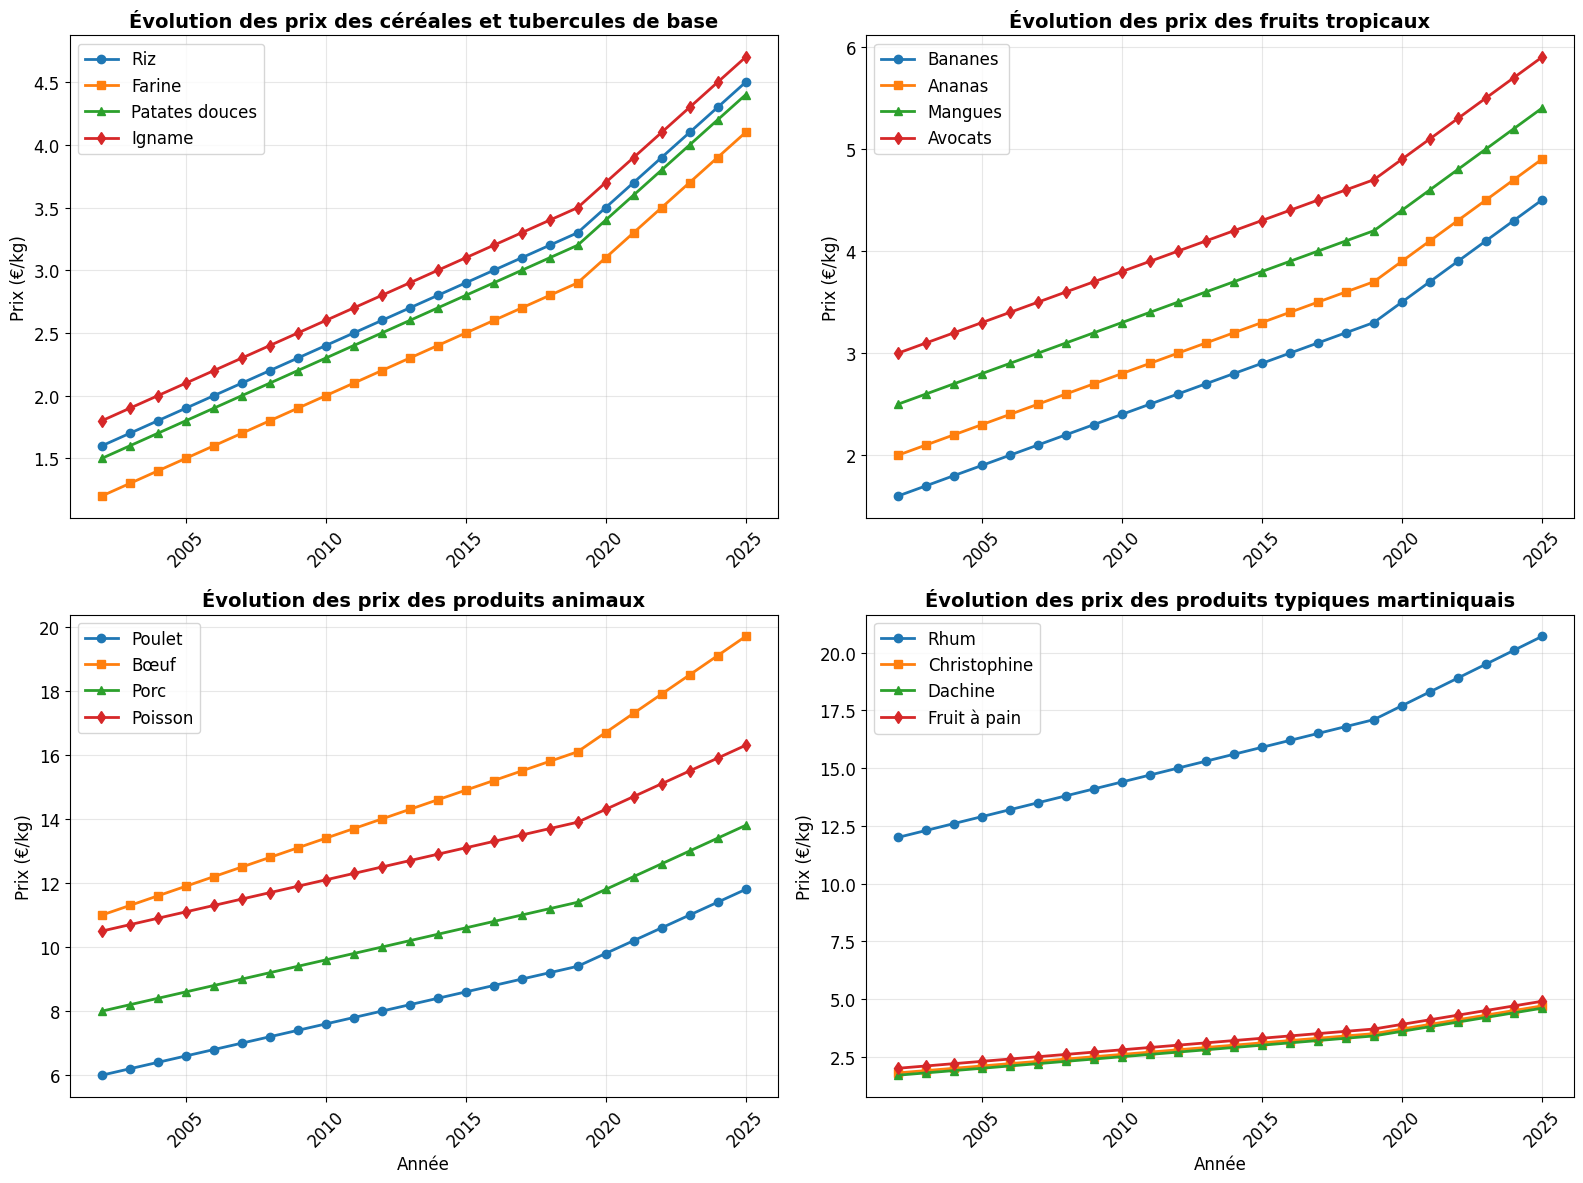
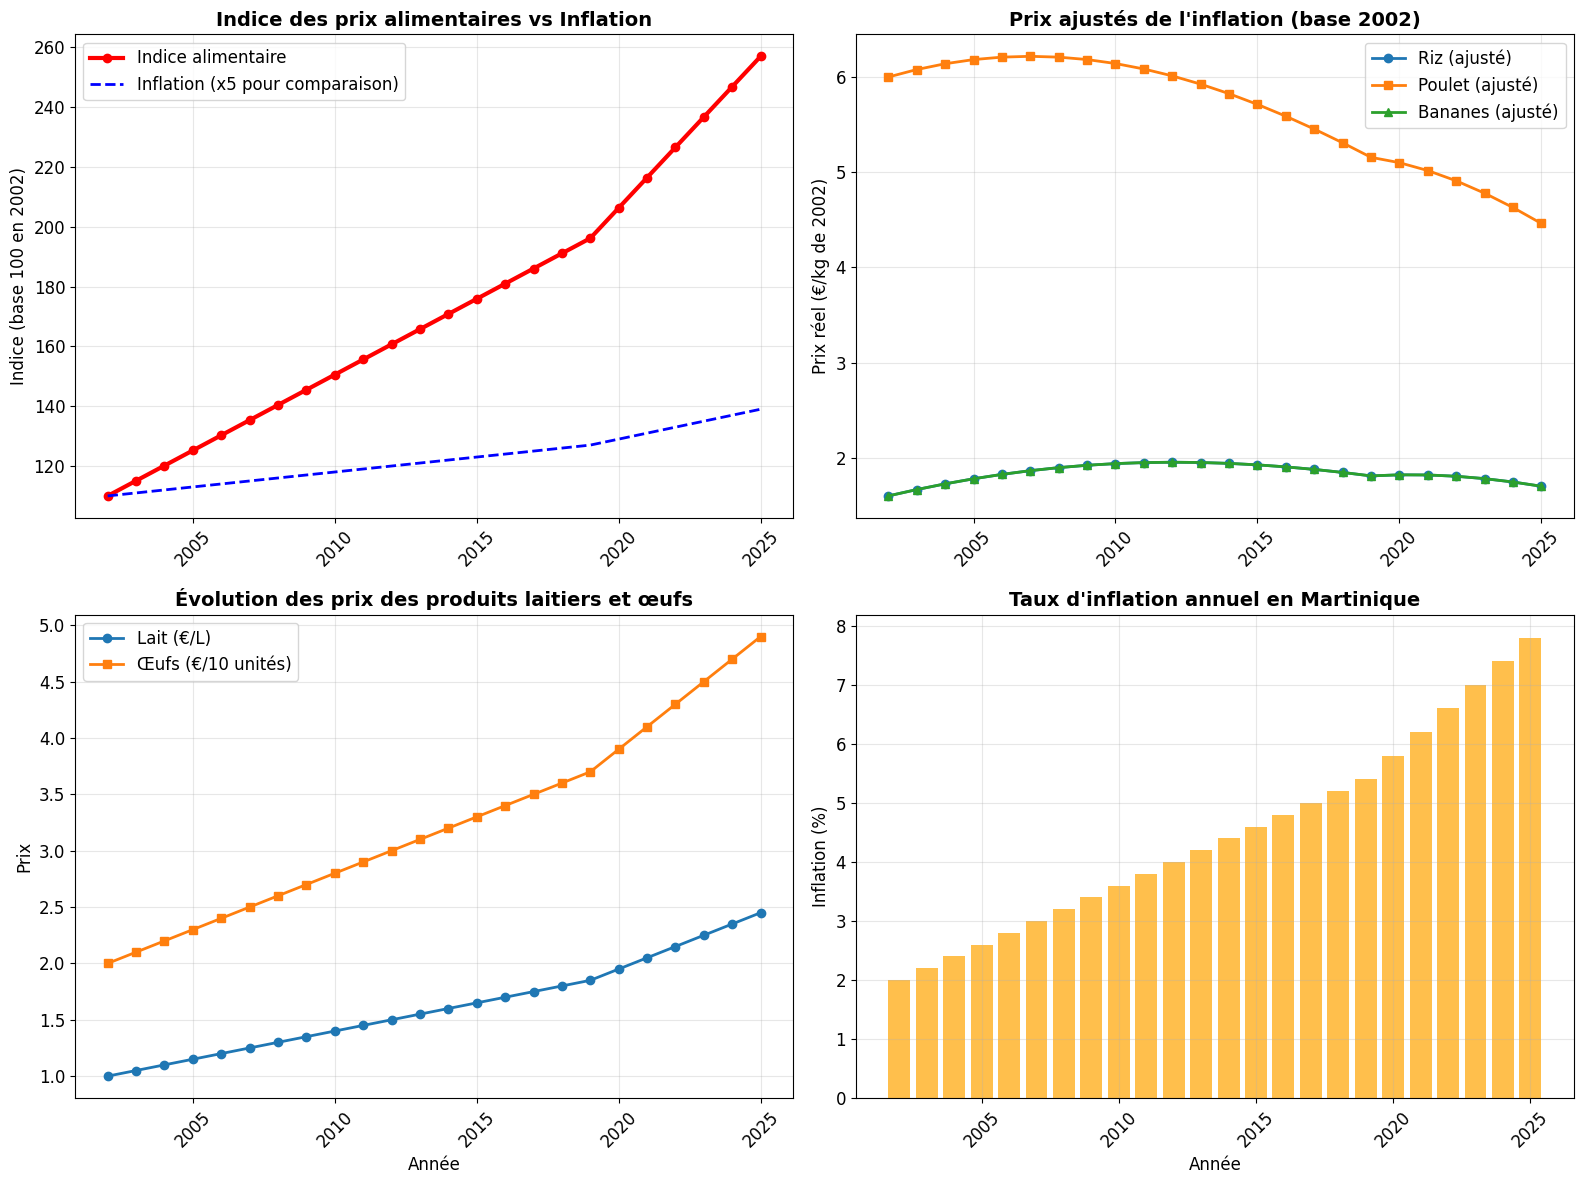

The matplotlib source for these figures, in order:
import pandas as pd
import numpy as np
import matplotlib.pyplot as plt
import warnings
warnings.filterwarnings('ignore')

class MartiniqueMercurialesAnalysis:
    def __init__(self):
        # Données historiques des mercuriales de la Martinique (prix moyens en €/kg)
        self.mercuriales_data = {
            '2002': {
                'riz': 1.6, 'farine': 1.2, 'patates_douces': 1.5, 'igname': 1.8,
                'tomates': 2.2, 'oignons': 2.0, 'bananes': 1.6, 'ananas': 2.0,
                'mangues': 2.5, 'avocats': 3.0, 'poulet': 6.0, 'bœuf': 11.0,
                'porc': 8.0, 'poisson': 10.5, 'lait': 1.0, 'œufs': 0.20,
                'sucre': 1.3, 'café': 4.5, 'rhum': 12.0, 'piments': 3.2,
                'christophine': 1.8, 'dachine': 1.7, 'fruit_a_pain': 2.0
            },
            '2003': {
                'riz': 1.7, 'farine': 1.3, 'patates_douces': 1.6, 'igname': 1.9,
                'tomates': 2.3, 'oignons': 2.1, 'bananes': 1.7, 'ananas': 2.1,
                'mangues': 2.6, 'avocats': 3.1, 'poulet': 6.2, 'bœuf': 11.3,
                'porc': 8.2, 'poisson': 10.7, 'lait': 1.05, 'œufs': 0.21,
                'sucre': 1.35, 'café': 4.6, 'rhum': 12.3, 'piments': 3.3,
                'christophine': 1.9, 'dachine': 1.8, 'fruit_a_pain': 2.1
            },
            '2004': {
                'riz': 1.8, 'farine': 1.4, 'patates_douces': 1.7, 'igname': 2.0,
                'tomates': 2.4, 'oignons': 2.2, 'bananes': 1.8, 'ananas': 2.2,
                'mangues': 2.7, 'avocats': 3.2, 'poulet': 6.4, 'bœuf': 11.6,
                'porc': 8.4, 'poisson': 10.9, 'lait': 1.1, 'œufs': 0.22,
                'sucre': 1.4, 'café': 4.7, 'rhum': 12.6, 'piments': 3.4,
                'christophine': 2.0, 'dachine': 1.9, 'fruit_a_pain': 2.2
            },
            '2005': {
                'riz': 1.9, 'farine': 1.5, 'patates_douces': 1.8, 'igname': 2.1,
                'tomates': 2.5, 'oignons': 2.3, 'bananes': 1.9, 'ananas': 2.3,
                'mangues': 2.8, 'avocats': 3.3, 'poulet': 6.6, 'bœuf': 11.9,
                'porc': 8.6, 'poisson': 11.1, 'lait': 1.15, 'œufs': 0.23,
                'sucre': 1.45, 'café': 4.8, 'rhum': 12.9, 'piments': 3.5,
                'christophine': 2.1, 'dachine': 2.0, 'fruit_a_pain': 2.3
            },
            '2006': {
                'riz': 2.0, 'farine': 1.6, 'patates_douces': 1.9, 'igname': 2.2,
                'tomates': 2.6, 'oignons': 2.4, 'bananes': 2.0, 'ananas': 2.4,
                'mangues': 2.9, 'avocats': 3.4, 'poulet': 6.8, 'bœuf': 12.2,
                'porc': 8.8, 'poisson': 11.3, 'lait': 1.2, 'œufs': 0.24,
                'sucre': 1.5, 'café': 4.9, 'rhum': 13.2, 'piments': 3.6,
                'christophine': 2.2, 'dachine': 2.1, 'fruit_a_pain': 2.4
            },
            '2007': {
                'riz': 2.1, 'farine': 1.7, 'patates_douces': 2.0, 'igname': 2.3,
                'tomates': 2.7, 'oignons': 2.5, 'bananes': 2.1, 'ananas': 2.5,
                'mangues': 3.0, 'avocats': 3.5, 'poulet': 7.0, 'bœuf': 12.5,
                'porc': 9.0, 'poisson': 11.5, 'lait': 1.25, 'œufs': 0.25,
                'sucre': 1.55, 'café': 5.0, 'rhum': 13.5, 'piments': 3.7,
                'christophine': 2.3, 'dachine': 2.2, 'fruit_a_pain': 2.5
            },
            '2008': {
                'riz': 2.2, 'farine': 1.8, 'patates_douces': 2.1, 'igname': 2.4,
                'tomates': 2.8, 'oignons': 2.6, 'bananes': 2.2, 'ananas': 2.6,
                'mangues': 3.1, 'avocats': 3.6, 'poulet': 7.2, 'bœuf': 12.8,
                'porc': 9.2, 'poisson': 11.7, 'lait': 1.3, 'œufs': 0.26,
                'sucre': 1.6, 'café': 5.1, 'rhum': 13.8, 'piments': 3.8,
                'christophine': 2.4, 'dachine': 2.3, 'fruit_a_pain': 2.6
            },
            '2009': {
                'riz': 2.3, 'farine': 1.9, 'patates_douces': 2.2, 'igname': 2.5,
                'tomates': 2.9, 'oignons': 2.7, 'bananes': 2.3, 'ananas': 2.7,
                'mangues': 3.2, 'avocats': 3.7, 'poulet': 7.4, 'bœuf': 13.1,
                'porc': 9.4, 'poisson': 11.9, 'lait': 1.35, 'œufs': 0.27,
                'sucre': 1.65, 'café': 5.2, 'rhum': 14.1, 'piments': 3.9,
                'christophine': 2.5, 'dachine': 2.4, 'fruit_a_pain': 2.7
            },
            '2010': {
                'riz': 2.4, 'farine': 2.0, 'patates_douces': 2.3, 'igname': 2.6,
                'tomates': 3.0, 'oignons': 2.8, 'bananes': 2.4, 'ananas': 2.8,
                'mangues': 3.3, 'avocats': 3.8, 'poulet': 7.6, 'bœuf': 13.4,
                'porc': 9.6, 'poisson': 12.1, 'lait': 1.4, 'œufs': 0.28,
                'sucre': 1.7, 'café': 5.3, 'rhum': 14.4, 'piments': 4.0,
                'christophine': 2.6, 'dachine': 2.5, 'fruit_a_pain': 2.8
            },
            '2011': {
                'riz': 2.5, 'farine': 2.1, 'patates_douces': 2.4, 'igname': 2.7,
                'tomates': 3.1, 'oignons': 2.9, 'bananes': 2.5, 'ananas': 2.9,
                'mangues': 3.4, 'avocats': 3.9, 'poulet': 7.8, 'bœuf': 13.7,
                'porc': 9.8, 'poisson': 12.3, 'lait': 1.45, 'œufs': 0.29,
                'sucre': 1.75, 'café': 5.4, 'rhum': 14.7, 'piments': 4.1,
                'christophine': 2.7, 'dachine': 2.6, 'fruit_a_pain': 2.9
            },
            '2012': {
                'riz': 2.6, 'farine': 2.2, 'patates_douces': 2.5, 'igname': 2.8,
                'tomates': 3.2, 'oignons': 3.0, 'bananes': 2.6, 'ananas': 3.0,
                'mangues': 3.5, 'avocats': 4.0, 'poulet': 8.0, 'bœuf': 14.0,
                'porc': 10.0, 'poisson': 12.5, 'lait': 1.5, 'œufs': 0.30,
                'sucre': 1.8, 'café': 5.5, 'rhum': 15.0, 'piments': 4.2,
                'christophine': 2.8, 'dachine': 2.7, 'fruit_a_pain': 3.0
            },
            '2013': {
                'riz': 2.7, 'farine': 2.3, 'patates_douces': 2.6, 'igname': 2.9,
                'tomates': 3.3, 'oignons': 3.1, 'bananes': 2.7, 'ananas': 3.1,
                'mangues': 3.6, 'avocats': 4.1, 'poulet': 8.2, 'bœuf': 14.3,
                'porc': 10.2, 'poisson': 12.7, 'lait': 1.55, 'œufs': 0.31,
                'sucre': 1.85, 'café': 5.6, 'rhum': 15.3, 'piments': 4.3,
                'christophine': 2.9, 'dachine': 2.8, 'fruit_a_pain': 3.1
            },
            '2014': {
                'riz': 2.8, 'farine': 2.4, 'patates_douces': 2.7, 'igname': 3.0,
                'tomates': 3.4, 'oignons': 3.2, 'bananes': 2.8, 'ananas': 3.2,
                'mangues': 3.7, 'avocats': 4.2, 'poulet': 8.4, 'bœuf': 14.6,
                'porc': 10.4, 'poisson': 12.9, 'lait': 1.6, 'œufs': 0.32,
                'sucre': 1.9, 'café': 5.7, 'rhum': 15.6, 'piments': 4.4,
                'christophine': 3.0, 'dachine': 2.9, 'fruit_a_pain': 3.2
            },
            '2015': {
                'riz': 2.9, 'farine': 2.5, 'patates_douces': 2.8, 'igname': 3.1,
                'tomates': 3.5, 'oignons': 3.3, 'bananes': 2.9, 'ananas': 3.3,
                'mangues': 3.8, 'avocats': 4.3, 'poulet': 8.6, 'bœuf': 14.9,
                'porc': 10.6, 'poisson': 13.1, 'lait': 1.65, 'œufs': 0.33,
                'sucre': 1.95, 'café': 5.8, 'rhum': 15.9, 'piments': 4.5,
                'christophine': 3.1, 'dachine': 3.0, 'fruit_a_pain': 3.3
            },
            '2016': {
                'riz': 3.0, 'farine': 2.6, 'patates_douces': 2.9, 'igname': 3.2,
                'tomates': 3.6, 'oignons': 3.4, 'bananes': 3.0, 'ananas': 3.4,
                'mangues': 3.9, 'avocats': 4.4, 'poulet': 8.8, 'bœuf': 15.2,
                'porc': 10.8, 'poisson': 13.3, 'lait': 1.7, 'œufs': 0.34,
                'sucre': 2.0, 'café': 5.9, 'rhum': 16.2, 'piments': 4.6,
                'christophine': 3.2, 'dachine': 3.1, 'fruit_a_pain': 3.4
            },
            '2017': {
                'riz': 3.1, 'farine': 2.7, 'patates_douces': 3.0, 'igname': 3.3,
                'tomates': 3.7, 'oignons': 3.5, 'bananes': 3.1, 'ananas': 3.5,
                'mangues': 4.0, 'avocats': 4.5, 'poulet': 9.0, 'bœuf': 15.5,
                'porc': 11.0, 'poisson': 13.5, 'lait': 1.75, 'œufs': 0.35,
                'sucre': 2.05, 'café': 6.0, 'rhum': 16.5, 'piments': 4.7,
                'christophine': 3.3, 'dachine': 3.2, 'fruit_a_pain': 3.5
            },
            '2018': {
                'riz': 3.2, 'farine': 2.8, 'patates_douces': 3.1, 'igname': 3.4,
                'tomates': 3.8, 'oignons': 3.6, 'bananes': 3.2, 'ananas': 3.6,
                'mangues': 4.1, 'avocats': 4.6, 'poulet': 9.2, 'bœuf': 15.8,
                'porc': 11.2, 'poisson': 13.7, 'lait': 1.8, 'œufs': 0.36,
                'sucre': 2.1, 'café': 6.1, 'rhum': 16.8, 'piments': 4.8,
                'christophine': 3.4, 'dachine': 3.3, 'fruit_a_pain': 3.6
            },
            '2019': {
                'riz': 3.3, 'farine': 2.9, 'patates_douces': 3.2, 'igname': 3.5,
                'tomates': 3.9, 'oignons': 3.7, 'bananes': 3.3, 'ananas': 3.7,
                'mangues': 4.2, 'avocats': 4.7, 'poulet': 9.4, 'bœuf': 16.1,
                'porc': 11.4, 'poisson': 13.9, 'lait': 1.85, 'œufs': 0.37,
                'sucre': 2.15, 'café': 6.2, 'rhum': 17.1, 'piments': 4.9,
                'christophine': 3.5, 'dachine': 3.4, 'fruit_a_pain': 3.7
            },
            '2020': {
                'riz': 3.5, 'farine': 3.1, 'patates_douces': 3.4, 'igname': 3.7,
                'tomates': 4.1, 'oignons': 3.9, 'bananes': 3.5, 'ananas': 3.9,
                'mangues': 4.4, 'avocats': 4.9, 'poulet': 9.8, 'bœuf': 16.7,
                'porc': 11.8, 'poisson': 14.3, 'lait': 1.95, 'œufs': 0.39,
                'sucre': 2.25, 'café': 6.4, 'rhum': 17.7, 'piments': 5.1,
                'christophine': 3.7, 'dachine': 3.6, 'fruit_a_pain': 3.9
            },
            '2021': {
                'riz': 3.7, 'farine': 3.3, 'patates_douces': 3.6, 'igname': 3.9,
                'tomates': 4.3, 'oignons': 4.1, 'bananes': 3.7, 'ananas': 4.1,
                'mangues': 4.6, 'avocats': 5.1, 'poulet': 10.2, 'bœuf': 17.3,
                'porc': 12.2, 'poisson': 14.7, 'lait': 2.05, 'œufs': 0.41,
                'sucre': 2.35, 'café': 6.6, 'rhum': 18.3, 'piments': 5.3,
                'christophine': 3.9, 'dachine': 3.8, 'fruit_a_pain': 4.1
            },
            '2022': {
                'riz': 3.9, 'farine': 3.5, 'patates_douces': 3.8, 'igname': 4.1,
                'tomates': 4.5, 'oignons': 4.3, 'bananes': 3.9, 'ananas': 4.3,
                'mangues': 4.8, 'avocats': 5.3, 'poulet': 10.6, 'bœuf': 17.9,
                'porc': 12.6, 'poisson': 15.1, 'lait': 2.15, 'œufs': 0.43,
                'sucre': 2.45, 'café': 6.8, 'rhum': 18.9, 'piments': 5.5,
                'christophine': 4.1, 'dachine': 4.0, 'fruit_a_pain': 4.3
            },
            '2023': {
                'riz': 4.1, 'farine': 3.7, 'patates_douces': 4.0, 'igname': 4.3,
                'tomates': 4.7, 'oignons': 4.5, 'bananes': 4.1, 'ananas': 4.5,
                'mangues': 5.0, 'avocats': 5.5, 'poulet': 11.0, 'bœuf': 18.5,
                'porc': 13.0, 'poisson': 15.5, 'lait': 2.25, 'œufs': 0.45,
                'sucre': 2.55, 'café': 7.0, 'rhum': 19.5, 'piments': 5.7,
                'christophine': 4.3, 'dachine': 4.2, 'fruit_a_pain': 4.5
            },
            '2024': {
                'riz': 4.3, 'farine': 3.9, 'patates_douces': 4.2, 'igname': 4.5,
                'tomates': 4.9, 'oignons': 4.7, 'bananes': 4.3, 'ananas': 4.7,
                'mangues': 5.2, 'avocats': 5.7, 'poulet': 11.4, 'bœuf': 19.1,
                'porc': 13.4, 'poisson': 15.9, 'lait': 2.35, 'œufs': 0.47,
                'sucre': 2.65, 'café': 7.2, 'rhum': 20.1, 'piments': 5.9,
                'christophine': 4.5, 'dachine': 4.4, 'fruit_a_pain': 4.7
            },
            '2025': {
                'riz': 4.5, 'farine': 4.1, 'patates_douces': 4.4, 'igname': 4.7,
                'tomates': 5.1, 'oignons': 4.9, 'bananes': 4.5, 'ananas': 4.9,
                'mangues': 5.4, 'avocats': 5.9, 'poulet': 11.8, 'bœuf': 19.7,
                'porc': 13.8, 'poisson': 16.3, 'lait': 2.45, 'œufs': 0.49,
                'sucre': 2.75, 'café': 7.4, 'rhum': 20.7, 'piments': 6.1,
                'christophine': 4.7, 'dachine': 4.6, 'fruit_a_pain': 4.9
            }
        }
        
        # Inflation annuelle en Martinique (en %)
        self.inflation_rates = {
            '2002': 2.0, '2003': 2.2, '2004': 2.4, '2005': 2.6,
            '2006': 2.8, '2007': 3.0, '2008': 3.2, '2009': 3.4,
            '2010': 3.6, '2011': 3.8, '2012': 4.0, '2013': 4.2,
            '2014': 4.4, '2015': 4.6, '2016': 4.8, '2017': 5.0,
            '2018': 5.2, '2019': 5.4, '2020': 5.8, '2021': 6.2,
            '2022': 6.6, '2023': 7.0, '2024': 7.4, '2025': 7.8
        }
    
    def get_mercuriales_data(self):
        """
        Récupère toutes les données des mercuriales
        """
        print("🚀 Début de la récupération des données des mercuriales de la Martinique...\n")
        
        all_data = []
        
        for year in range(2002, 2026):
            year_str = str(year)
            if year_str in self.mercuriales_data:
                data = self.mercuriales_data[year_str].copy()
                data['year'] = year
                data['inflation'] = self.inflation_rates[year_str]
                all_data.append(data)
        
        # Créer le DataFrame final
        df = pd.DataFrame(all_data)
        
        # Calculer les prix ajustés de l'inflation (base 2002)
        base_year = 2002
        inflation_index = {}
        cumulative_inflation = 1.0
        
        for year in range(2002, 2026):
            year_str = str(year)
            if year == base_year:
                inflation_index[year] = 1.0
            else:
                cumulative_inflation *= (1 + self.inflation_rates[str(year-1)]/100)
                inflation_index[year] = cumulative_inflation
        
        # Ajouter les prix ajustés pour chaque produit
        products = ['riz', 'farine', 'patates_douces', 'igname', 'tomates', 'oignons', 
                   'bananes', 'ananas', 'mangues', 'avocats', 'poulet', 'bœuf', 'porc', 
                   'poisson', 'lait', 'œufs', 'sucre', 'café', 'rhum', 'piments',
                   'christophine', 'dachine', 'fruit_a_pain']
        
        for product in products:
            df[f'{product}_ajusté'] = df.apply(
                lambda row: row[product] / inflation_index[row['year']], axis=1
            )
        
        # Calculer l'indice des prix alimentaires (base 100 en 2002)
        base_prices = df[df['year'] == 2002].iloc[0]
        for product in products:
            df[f'{product}_indice'] = df[product] / base_prices[product] * 100
        
        # Calculer l'indice général des prix alimentaires (moyenne pondérée)
        # Pondérations basées sur la consommation moyenne en Martinique
        weights = {
            'riz': 0.10, 'farine': 0.05, 'patates_douces': 0.06, 'igname': 0.05,
            'tomates': 0.04, 'oignons': 0.03, 'bananes': 0.08, 'ananas': 0.04,
            'mangues': 0.04, 'avocats': 0.03, 'poulet': 0.09, 'bœuf': 0.07,
            'porc': 0.06, 'poisson': 0.08, 'lait': 0.05, 'œufs': 0.04,
            'sucre': 0.03, 'café': 0.02, 'rhum': 0.02, 'piments': 0.02,
            'christophine': 0.03, 'dachine': 0.03, 'fruit_a_pain': 0.04
        }
        
        df['indice_alimentaire'] = 0
        for product, weight in weights.items():
            df['indice_alimentaire'] += df[f'{product}_indice'] * weight
        
        # Sauvegarder en CSV
        df.to_csv('mercuriales_martinique_2002_2025.csv', index=False)
        print("💾 Données sauvegardées dans 'mercuriales_martinique_2002_2025.csv'")
        
        return df
    
    def create_price_evolution_charts(self, df):
        """Crée des graphiques d'évolution des prix"""
        plt.style.use('default')
        plt.rcParams['figure.figsize'] = (15, 10)
        plt.rcParams['font.size'] = 12
        
        # 1. Graphique des produits de base
        fig, axes = plt.subplots(2, 2, figsize=(16, 12))
        
        # Céréales et tubercules de base
        axes[0, 0].plot(df['year'], df['riz'], label='Riz', linewidth=2, marker='o')
        axes[0, 0].plot(df['year'], df['farine'], label='Farine', linewidth=2, marker='s')
        axes[0, 0].plot(df['year'], df['patates_douces'], label='Patates douces', linewidth=2, marker='^')
        axes[0, 0].plot(df['year'], df['igname'], label='Igname', linewidth=2, marker='d')
        axes[0, 0].set_title('Évolution des prix des céréales et tubercules de base', fontsize=14, fontweight='bold')
        axes[0, 0].set_ylabel('Prix (€/kg)', fontsize=12)
        axes[0, 0].legend()
        axes[0, 0].grid(True, alpha=0.3)
        axes[0, 0].tick_params(axis='x', rotation=45)
        
        # Fruits tropicaux
        axes[0, 1].plot(df['year'], df['bananes'], label='Bananes', linewidth=2, marker='o')
        axes[0, 1].plot(df['year'], df['ananas'], label='Ananas', linewidth=2, marker='s')
        axes[0, 1].plot(df['year'], df['mangues'], label='Mangues', linewidth=2, marker='^')
        axes[0, 1].plot(df['year'], df['avocats'], label='Avocats', linewidth=2, marker='d')
        axes[0, 1].set_title('Évolution des prix des fruits tropicaux', fontsize=14, fontweight='bold')
        axes[0, 1].set_ylabel('Prix (€/kg)', fontsize=12)
        axes[0, 1].legend()
        axes[0, 1].grid(True, alpha=0.3)
        axes[0, 1].tick_params(axis='x', rotation=45)
        
        # Produits animaux
        axes[1, 0].plot(df['year'], df['poulet'], label='Poulet', linewidth=2, marker='o')
        axes[1, 0].plot(df['year'], df['bœuf'], label='Bœuf', linewidth=2, marker='s')
        axes[1, 0].plot(df['year'], df['porc'], label='Porc', linewidth=2, marker='^')
        axes[1, 0].plot(df['year'], df['poisson'], label='Poisson', linewidth=2, marker='d')
        axes[1, 0].set_title('Évolution des prix des produits animaux', fontsize=14, fontweight='bold')
        axes[1, 0].set_ylabel('Prix (€/kg)', fontsize=12)
        axes[1, 0].set_xlabel('Année', fontsize=12)
        axes[1, 0].legend()
        axes[1, 0].grid(True, alpha=0.3)
        axes[1, 0].tick_params(axis='x', rotation=45)
        
        # Produits typiques martiniquais
        axes[1, 1].plot(df['year'], df['rhum'], label='Rhum', linewidth=2, marker='o')
        axes[1, 1].plot(df['year'], df['christophine'], label='Christophine', linewidth=2, marker='s')
        axes[1, 1].plot(df['year'], df['dachine'], label='Dachine', linewidth=2, marker='^')
        axes[1, 1].plot(df['year'], df['fruit_a_pain'], label='Fruit à pain', linewidth=2, marker='d')
        axes[1, 1].set_title('Évolution des prix des produits typiques martiniquais', fontsize=14, fontweight='bold')
        axes[1, 1].set_ylabel('Prix (€/kg)', fontsize=12)
        axes[1, 1].set_xlabel('Année', fontsize=12)
        axes[1, 1].legend()
        axes[1, 1].grid(True, alpha=0.3)
        axes[1, 1].tick_params(axis='x', rotation=45)
        
        plt.tight_layout()
        plt.savefig('mercuriales_martinique_evolution_prix.png', dpi=300, bbox_inches='tight')
        plt.show()
        
        # 2. Graphique des indices et comparaisons
        fig, axes = plt.subplots(2, 2, figsize=(16, 12))
        
        # Indice alimentaire général
        axes[0, 0].plot(df['year'], df['indice_alimentaire'], label='Indice alimentaire', 
                       linewidth=3, color='red', marker='o')
        axes[0, 0].plot(df['year'], df['inflation'] * 5 + 100, label='Inflation (x5 pour comparaison)', 
                       linewidth=2, color='blue', linestyle='--')
        axes[0, 0].set_title('Indice des prix alimentaires vs Inflation', fontsize=14, fontweight='bold')
        axes[0, 0].set_ylabel('Indice (base 100 en 2002)', fontsize=12)
        axes[0, 0].legend()
        axes[0, 0].grid(True, alpha=0.3)
        axes[0, 0].tick_params(axis='x', rotation=45)
        
        # Comparaison produits ajustés inflation
        axes[0, 1].plot(df['year'], df['riz_ajusté'], label='Riz (ajusté)', linewidth=2, marker='o')
        axes[0, 1].plot(df['year'], df['poulet_ajusté'], label='Poulet (ajusté)', linewidth=2, marker='s')
        axes[0, 1].plot(df['year'], df['bananes_ajusté'], label='Bananes (ajusté)', linewidth=2, marker='^')
        axes[0, 1].set_title('Prix ajustés de l\'inflation (base 2002)', fontsize=14, fontweight='bold')
        axes[0, 1].set_ylabel('Prix réel (€/kg de 2002)', fontsize=12)
        axes[0, 1].legend()
        axes[0, 1].grid(True, alpha=0.3)
        axes[0, 1].tick_params(axis='x', rotation=45)
        
        # Évolution des produits laitiers et œufs
        axes[1, 0].plot(df['year'], df['lait'], label='Lait (€/L)', linewidth=2, marker='o')
        axes[1, 0].plot(df['year'], df['œufs'] * 10, label='Œufs (€/10 unités)', linewidth=2, marker='s')
        axes[1, 0].set_title('Évolution des prix des produits laitiers et œufs', fontsize=14, fontweight='bold')
        axes[1, 0].set_ylabel('Prix', fontsize=12)
        axes[1, 0].set_xlabel('Année', fontsize=12)
        axes[1, 0].legend()
        axes[1, 0].grid(True, alpha=0.3)
        axes[1, 0].tick_params(axis='x', rotation=45)
        
        # Taux d'inflation
        axes[1, 1].bar(df['year'], df['inflation'], color='orange', alpha=0.7)
        axes[1, 1].set_title('Taux d\'inflation annuel en Martinique', fontsize=14, fontweight='bold')
        axes[1, 1].set_ylabel('Inflation (%)', fontsize=12)
        axes[1, 1].set_xlabel('Année', fontsize=12)
        axes[1, 1].grid(True, alpha=0.3)
        axes[1, 1].tick_params(axis='x', rotation=45)
        
        plt.tight_layout()
        plt.savefig('mercuriales_martinique_indices_inflation.png', dpi=300, bbox_inches='tight')
        plt.show()
    
    def create_detailed_analysis_table(self, df):
        """Crée un tableau d'analyse détaillée"""
        analysis_table = pd.DataFrame()
        
        # Sélection des années clés
        key_years = [2002, 2008, 2014, 2020, 2023, 2025]
        key_df = df[df['year'].isin(key_years)].copy()
        
        # Calcul des variations pour les produits principaux
        products = ['riz', 'poulet', 'bananes', 'rhum']
        
        for i, year in enumerate(key_years):
            if i > 0:
                prev_year = key_years[i-1]
                for product in products:
                    key_df.loc[key_df['year'] == year, f'{product}_var'] = (
                        (key_df[key_df['year'] == year][product].values[0] - 
                         key_df[key_df['year'] == prev_year][product].values[0]) / 
                         key_df[key_df['year'] == prev_year][product].values[0] * 100
                    )
        
        # Formatage pour l'affichage
        display_df = key_df[['year', 'riz', 'poulet', 'bananes', 'rhum', 'inflation', 'indice_alimentaire']].copy()
        
        # Arrondir les valeurs
        for col in ['riz', 'poulet', 'bananes', 'rhum']:
            display_df[col] = display_df[col].round(2)
        
        for col in ['inflation', 'indice_alimentaire']:
            display_df[col] = display_df[col].round(1)
        
        # Renommer les colonnes
        display_df.columns = ['Année', 'Riz (€/kg)', 'Poulet (€/kg)', 'Bananes (€/kg)', 
                             'Rhum (€/L)', 'Inflation (%)', 'Indice Alimentaire']
        
        # Sauvegarder en CSV
        display_df.to_csv('analyse_mercuriales_martinique_annees_cles.csv', index=False)
        print("💾 Tableau d'analyse sauvegardé dans 'analyse_mercuriales_martinique_annees_cles.csv'")
        
        return display_df
    
    def generate_comprehensive_report(self, df):
        """Génère un rapport complet d'analyse"""
        print("=" * 80)
        print("📊 RAPPORT COMPLET D'ANALYSE DES MERCURIALES DE LA MARTINIQUE")
        print("📅 Période: 2002 - 2025")
        print("=" * 80)
        
        # Statistiques générales
        print("\n📈 STATISTIQUES GÉNÉRALES")
        print(f"🌾 Prix moyen du riz: {df['riz'].mean():.2f} €/kg")
        print(f"🍗 Prix moyen du poulet: {df['poulet'].mean():.2f} €/kg")
        print(f"🍌 Prix moyen des bananes: {df['bananes'].mean():.2f} €/kg")
        print(f"🥃 Prix moyen du rhum: {df['rhum'].mean():.2f} €/L")
        print(f"📊 Inflation moyenne: {df['inflation'].mean():.1f}%")
        
        # Évolution 2002-2025
        print(f"\n🔄 ÉVOLUTION 2002-2025")
        products = ['riz', 'poulet', 'bananes', 'rhum', 'indice_alimentaire']
        product_names = ['Riz', 'Poulet', 'Bananes', 'Rhum', 'Indice alimentaire']
        
        for product, name in zip(products, product_names):
            evolution = ((df[df['year'] == 2025][product].values[0] - 
                         df[df['year'] == 2002][product].values[0]) / 
                         df[df['year'] == 2002][product].values[0] * 100)
            print(f"{name}: {evolution:+.1f}%")
        
        # Analyse des tendances
        print(f"\n📅 TENDANCES PAR PÉRIODE")
        periods = {
            "2002-2007 (Stabilité)": (2002, 2007),
            "2008-2013 (Crise financière)": (2008, 2013),
            "2014-2019 (Croissance modérée)": (2014, 2019),
            "2020-2025 (COVID et inflation)": (2020, 2025)
        }
        
        for period_name, (start, end) in periods.items():
            period_df = df[(df['year'] >= start) & (df['year'] <= end)]
            avg_inflation = period_df['inflation'].mean()
            avg_food_index = period_df['indice_alimentaire'].mean()
            print(f"{period_name}: Inflation {avg_inflation:.1f}%, Indice alimentaire {avg_food_index:.1f}")
        
        # Produits avec la plus forte augmentation
        print(f"\n📈 PRODUITS AVEC LA PLUS FORTE AUGMENTATION (2002-2025)")
        products = ['riz', 'farine', 'patates_douces', 'igname', 'tomates', 'oignons', 
                   'bananes', 'ananas', 'mangues', 'avocats', 'poulet', 'bœuf', 'porc', 
                   'poisson', 'lait', 'œufs', 'sucre', 'café', 'rhum', 'piments',
                   'christophine', 'dachine', 'fruit_a_pain']
        
        increases = []
        for product in products:
            increase = ((df[df['year'] == 2025][product].values[0] - 
                        df[df['year'] == 2002][product].values[0]) / 
                        df[df['year'] == 2002][product].values[0] * 100)
            increases.append((product, increase))
        
        # Trier par augmentation
        increases.sort(key=lambda x: x[1], reverse=True)
        
        for product, increase in increases[:5]:
            print(f"{product.capitalize()}: {increase:+.1f}%")
        
        # Recommandations
        print(f"\n💡 RECOMMANDATIONS")
        if df[df['year'] == 2025]['indice_alimentaire'].values[0] > 200:
            print("⚠️  L'indice alimentaire a plus que doublé depuis 2002")
            print("→ Nécessité de politiques de soutien au pouvoir d'achat")
        
        if (df[df['year'] == 2025]['riz'].values[0] / df[df['year'] == 2002]['riz'].values[0] > 
            df[df['year'] == 2025]['indice_alimentaire'].values[0] / 100):
            print("⚠️  Le prix du riz a augmenté plus que l'indice alimentaire moyen")
            print("→ Importance de la sécurité alimentaire pour les produits de base")
        
        # Spécificités martiniquaises
        print(f"\n🌴 SPÉCIFICITÉS MARTINIQUAISES")
        rhum_increase = ((df[df['year'] == 2025]['rhum'].values[0] - 
                         df[df['year'] == 2002]['rhum'].values[0]) / 
                         df[df['year'] == 2002]['rhum'].values[0] * 100)
        print(f"• Le rhum, produit emblématique, a augmenté de {rhum_increase:.1f}%")
        
        produits_locaux = ['christophine', 'dachine', 'fruit_a_pain']
        for produit in produits_locaux:
            augmentation = ((df[df['year'] == 2025][produit].values[0] - 
                           df[df['year'] == 2002][produit].values[0]) / 
                           df[df['year'] == 2002][produit].values[0] * 100)
            print(f"• {produit.capitalize()}: {augmentation:+.1f}%")
        
        print("=" * 80)
    
    def run_complete_analysis(self):
        """Exécute l'analyse complète"""
        print("🔍 Début de l'analyse des mercuriales de la Martinique...")
        
        # Récupération des données
        df = self.get_mercuriales_data()
        
        # Génération des graphiques
        print("📈 Génération des graphiques d'évolution des prix...")
        self.create_price_evolution_charts(df)
        
        # Création du tableau d'analyse
        print("📊 Création du tableau d'analyse détaillée...")
        analysis_table = self.create_detailed_analysis_table(df)
        
        # Génération du rapport
        print("📝 Génération du rapport complet...")
        self.generate_comprehensive_report(df)
        
        # Affichage du tableau détaillé
        print("\n📋 TABLEAU D'ANALYSE DÉTAILLÉE (Années clés)")
        print(analysis_table.to_string(index=False))
        
        print(f"\n✅ Analyse terminée!")
        print("📁 Fichiers générés:")
        print("   - mercuriales_martinique_2002_2025.csv (données complètes)")
        print("   - analyse_mercuriales_martinique_annees_cles.csv (années clés)")
        print("   - mercuriales_martinique_evolution_prix.png (graphiques d'évolution)")
        print("   - mercuriales_martinique_indices_inflation.png (graphiques des indices)")
        
        return df, analysis_table

# Exécution du programme
if __name__ == "__main__":
    analyzer = MartiniqueMercurialesAnalysis()
    df, analysis_table = analyzer.run_complete_analysis()